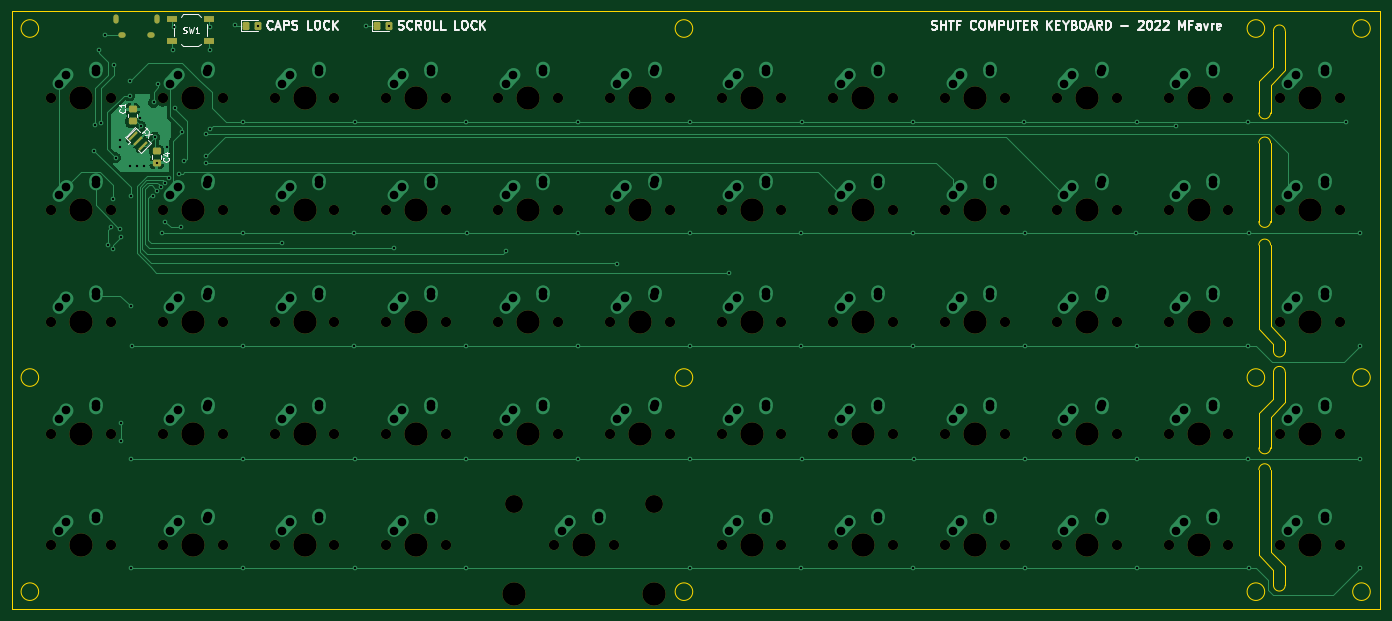
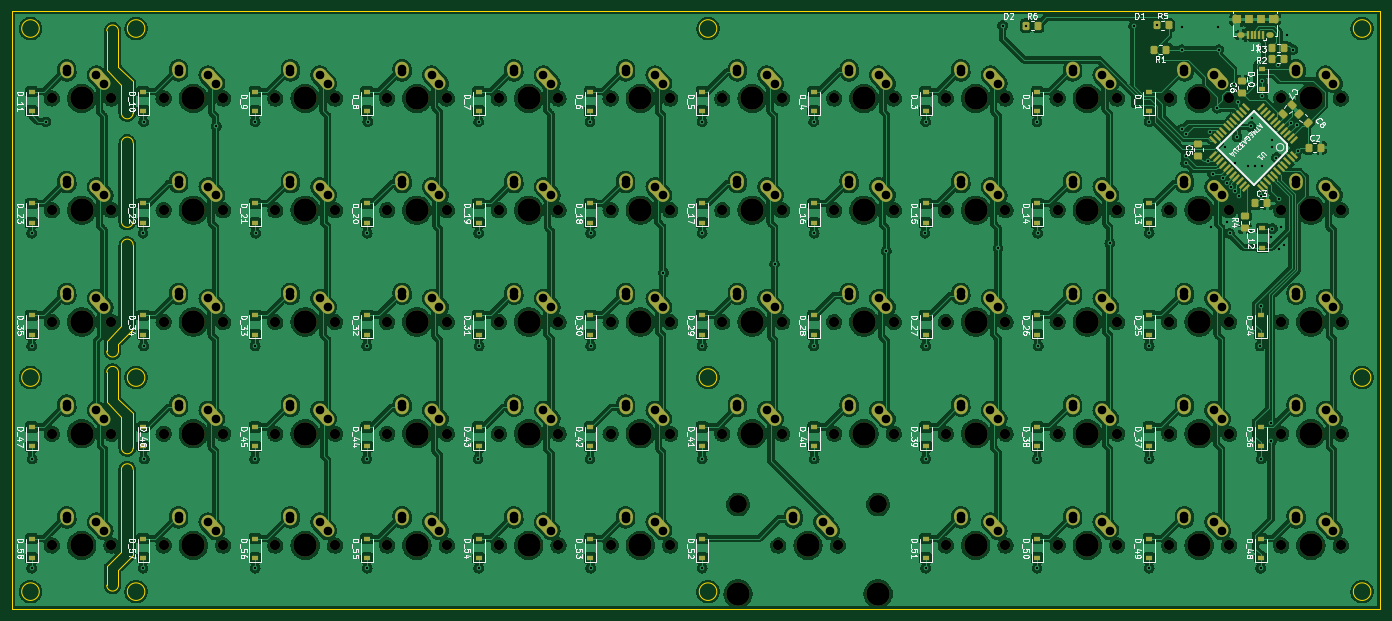
Circuit board: 11 layer files. Board 233.3 x 102.0 mm.
- bottom_copper: keyboard-B_Cu.gbr (1712624 bytes)
- bottom_mask: keyboard-B_Mask.gbr (21101 bytes)
- paste: keyboard-B_Paste.gbr (7349 bytes)
- bottom_silk: keyboard-B_Silkscreen.gbr (85668 bytes)
- outline: keyboard-Edge_Cuts.gbr (4095 bytes)
- top_copper: keyboard-F_Cu.gbr (46530 bytes)
- top_mask: keyboard-F_Mask.gbr (7755 bytes)
- paste: keyboard-F_Paste.gbr (2079 bytes)
- top_silk: keyboard-F_Silkscreen.gbr (17492 bytes)
- drill: keyboard-NPTH.drl (3810 bytes)
- drill: keyboard-PTH.drl (6773 bytes)

=== bottom_copper: keyboard-B_Cu.gbr (1712624 bytes, source omitted) ===
=== bottom_mask: keyboard-B_Mask.gbr (21101 bytes, source omitted) ===
=== paste: keyboard-B_Paste.gbr (7349 bytes, source omitted) ===
=== bottom_silk: keyboard-B_Silkscreen.gbr (85668 bytes, source omitted) ===
=== outline: keyboard-Edge_Cuts.gbr ===
G04 #@! TF.GenerationSoftware,KiCad,Pcbnew,(6.0.4)*
G04 #@! TF.CreationDate,2023-01-11T07:52:03+01:00*
G04 #@! TF.ProjectId,keyboard,6b657962-6f61-4726-942e-6b696361645f,rev?*
G04 #@! TF.SameCoordinates,Original*
G04 #@! TF.FileFunction,Profile,NP*
%FSLAX46Y46*%
G04 Gerber Fmt 4.6, Leading zero omitted, Abs format (unit mm)*
G04 Created by KiCad (PCBNEW (6.0.4)) date 2023-01-11 07:52:03*
%MOMM*%
%LPD*%
G01*
G04 APERTURE LIST*
G04 #@! TA.AperFunction,Profile*
%ADD10C,0.200000*%
G04 #@! TD*
G04 #@! TA.AperFunction,Profile*
%ADD11C,0.100000*%
G04 #@! TD*
G04 APERTURE END LIST*
D10*
X260900000Y-168000000D02*
X278700000Y-168000000D01*
D11*
X260500000Y-75500000D02*
X258000000Y-78000000D01*
X260500000Y-75500000D02*
X260500000Y-69400000D01*
X260000000Y-88500000D02*
X260000000Y-101900000D01*
X260000000Y-88500000D02*
G75*
G03*
X258000000Y-88500000I-1000000J0D01*
G01*
X262500000Y-69400000D02*
G75*
G03*
X260500000Y-69400000I-1000000J0D01*
G01*
X258000000Y-101900000D02*
G75*
G03*
X260000000Y-101900000I1000000J0D01*
G01*
X258000000Y-105900000D02*
X258000000Y-120300000D01*
X260000000Y-105900000D02*
X260000000Y-119700000D01*
X260000000Y-105900000D02*
G75*
G03*
X258000000Y-105900000I-1000000J0D01*
G01*
X262500000Y-122200000D02*
X262500000Y-124000000D01*
X262500000Y-122200000D02*
X260000000Y-119700000D01*
X260500000Y-122800000D02*
X258000000Y-120300000D01*
X260500000Y-122800000D02*
X260500000Y-124000000D01*
X260500000Y-124000000D02*
G75*
G03*
X262500000Y-124000000I1000000J0D01*
G01*
X262500000Y-132700000D02*
X262500000Y-127600000D01*
X262500000Y-132700000D02*
X260000000Y-135200000D01*
X260500000Y-132100000D02*
X258000000Y-134600000D01*
X260500000Y-132100000D02*
X260500000Y-127600000D01*
X260000000Y-140500000D02*
X260000000Y-135200000D01*
X262500000Y-127600000D02*
G75*
G03*
X260500000Y-127600000I-1000000J0D01*
G01*
X258000000Y-140500000D02*
G75*
G03*
X260000000Y-140500000I1000000J0D01*
G01*
X258000000Y-140500000D02*
X258000000Y-134600000D01*
X260000000Y-144200000D02*
G75*
G03*
X258000000Y-144200000I-1000000J0D01*
G01*
X260500000Y-163900000D02*
G75*
G03*
X262500000Y-163900000I1000000J0D01*
G01*
X258000000Y-144200000D02*
X258000000Y-158800000D01*
X262500000Y-160700000D02*
X262500000Y-163900000D01*
X260000000Y-144200000D02*
X260000000Y-158200000D01*
X262500000Y-160700000D02*
X260000000Y-158200000D01*
X260500000Y-161300000D02*
X258000000Y-158800000D01*
X260500000Y-161300000D02*
X260500000Y-163900000D01*
X50000000Y-165000000D02*
G75*
G03*
X50000000Y-165000000I-1500000J0D01*
G01*
X277000000Y-165000000D02*
G75*
G03*
X277000000Y-165000000I-1500000J0D01*
G01*
X277000000Y-69000000D02*
G75*
G03*
X277000000Y-69000000I-1500000J0D01*
G01*
X259000000Y-69000000D02*
G75*
G03*
X259000000Y-69000000I-1500000J0D01*
G01*
X259000000Y-165000000D02*
G75*
G03*
X259000000Y-165000000I-1500000J0D01*
G01*
X161500000Y-165000000D02*
G75*
G03*
X161500000Y-165000000I-1500000J0D01*
G01*
X161500000Y-128500000D02*
G75*
G03*
X161500000Y-128500000I-1500000J0D01*
G01*
X161500000Y-69000000D02*
G75*
G03*
X161500000Y-69000000I-1500000J0D01*
G01*
X259000000Y-128500000D02*
G75*
G03*
X259000000Y-128500000I-1500000J0D01*
G01*
X50000000Y-128500000D02*
G75*
G03*
X50000000Y-128500000I-1500000J0D01*
G01*
X277000000Y-128500000D02*
G75*
G03*
X277000000Y-128500000I-1500000J0D01*
G01*
X258000000Y-83400000D02*
X258000000Y-78000000D01*
D10*
X45400000Y-66000000D02*
X278700000Y-66000000D01*
X260900000Y-168000000D02*
X45400000Y-168000000D01*
D11*
X262500000Y-76100000D02*
X260000000Y-78600000D01*
X50000000Y-69000000D02*
G75*
G03*
X50000000Y-69000000I-1500000J0D01*
G01*
X258000000Y-88500000D02*
X258000000Y-101900000D01*
X262500000Y-76100000D02*
X262500000Y-69400000D01*
D10*
X45400000Y-168000000D02*
X45400000Y-66000000D01*
X278700000Y-66000000D02*
X278700000Y-168000000D01*
D11*
X258000000Y-83400000D02*
G75*
G03*
X260000000Y-83400000I1000000J0D01*
G01*
X260000000Y-83400000D02*
X260000000Y-78600000D01*
M02*

=== top_copper: keyboard-F_Cu.gbr (46530 bytes, source omitted) ===
=== top_mask: keyboard-F_Mask.gbr (7755 bytes, source omitted) ===
=== paste: keyboard-F_Paste.gbr (2079 bytes, source withheld) ===
=== top_silk: keyboard-F_Silkscreen.gbr (17492 bytes, source omitted) ===
=== drill: keyboard-NPTH.drl ===
M48
; DRILL file {KiCad (6.0.4)} date Wed Nov 16 12:11:47 2022
; FORMAT={-:-/ absolute / metric / decimal}
; #@! TF.CreationDate,2022-11-16T12:11:47+01:00
; #@! TF.GenerationSoftware,Kicad,Pcbnew,(6.0.4)
; #@! TF.FileFunction,NonPlated,1,2,NPTH
FMAT,2
METRIC
; #@! TA.AperFunction,NonPlated,NPTH,ComponentDrill
T1C1.750
; #@! TA.AperFunction,NonPlated,NPTH,ComponentDrill
T2C3.048
; #@! TA.AperFunction,NonPlated,NPTH,ComponentDrill
T3C3.988
%
G90
G05
T1
X52.145Y-80.925
X52.145Y-99.975
X52.145Y-119.025
X52.145Y-138.075
X52.145Y-157.125
X62.305Y-80.925
X62.305Y-99.975
X62.305Y-119.025
X62.305Y-138.075
X62.305Y-157.125
X71.195Y-80.925
X71.195Y-99.975
X71.195Y-119.025
X71.195Y-138.075
X71.195Y-157.125
X81.355Y-80.925
X81.355Y-99.975
X81.355Y-119.025
X81.355Y-138.075
X81.355Y-157.125
X90.245Y-80.925
X90.245Y-99.975
X90.245Y-119.025
X90.245Y-138.075
X90.245Y-157.125
X100.405Y-80.925
X100.405Y-99.975
X100.405Y-119.025
X100.405Y-138.075
X100.405Y-157.125
X109.295Y-80.925
X109.295Y-99.975
X109.295Y-119.025
X109.295Y-138.075
X109.295Y-157.125
X119.455Y-80.925
X119.455Y-99.975
X119.455Y-119.025
X119.455Y-138.075
X119.455Y-157.125
X128.345Y-80.925
X128.345Y-99.975
X128.345Y-119.025
X128.345Y-138.075
X137.87Y-157.125
X138.505Y-80.925
X138.505Y-99.975
X138.505Y-119.025
X138.505Y-138.075
X147.395Y-80.925
X147.395Y-99.975
X147.395Y-119.025
X147.395Y-138.075
X148.03Y-157.125
X157.555Y-80.925
X157.555Y-99.975
X157.555Y-119.025
X157.555Y-138.075
X166.445Y-80.925
X166.445Y-99.975
X166.445Y-119.025
X166.445Y-138.075
X166.445Y-157.125
X176.605Y-80.925
X176.605Y-99.975
X176.605Y-119.025
X176.605Y-138.075
X176.605Y-157.125
X185.495Y-80.925
X185.495Y-99.975
X185.495Y-119.025
X185.495Y-138.075
X185.495Y-157.125
X195.655Y-80.925
X195.655Y-99.975
X195.655Y-119.025
X195.655Y-138.075
X195.655Y-157.125
X204.545Y-80.925
X204.545Y-99.975
X204.545Y-119.025
X204.545Y-138.075
X204.545Y-157.125
X214.705Y-80.925
X214.705Y-99.975
X214.705Y-119.025
X214.705Y-138.075
X214.705Y-157.125
X223.595Y-80.925
X223.595Y-99.975
X223.595Y-119.025
X223.595Y-138.075
X223.595Y-157.125
X233.755Y-80.925
X233.755Y-99.975
X233.755Y-119.025
X233.755Y-138.075
X233.755Y-157.125
X242.645Y-80.925
X242.645Y-99.975
X242.645Y-119.025
X242.645Y-138.075
X242.645Y-157.125
X252.805Y-80.925
X252.805Y-99.975
X252.805Y-119.025
X252.805Y-138.075
X252.805Y-157.125
X261.695Y-80.925
X261.695Y-99.975
X261.695Y-119.025
X261.695Y-138.075
X261.695Y-157.125
X271.855Y-80.925
X271.855Y-99.975
X271.855Y-119.025
X271.855Y-138.075
X271.855Y-157.125
T2
X131.012Y-150.14
X154.888Y-150.14
T3
X57.225Y-80.925
X57.225Y-99.975
X57.225Y-119.025
X57.225Y-138.075
X57.225Y-157.125
X76.275Y-80.925
X76.275Y-99.975
X76.275Y-119.025
X76.275Y-138.075
X76.275Y-157.125
X95.325Y-80.925
X95.325Y-99.975
X95.325Y-119.025
X95.325Y-138.075
X95.325Y-157.125
X114.375Y-80.925
X114.375Y-99.975
X114.375Y-119.025
X114.375Y-138.075
X114.375Y-157.125
X131.012Y-165.38
X133.425Y-80.925
X133.425Y-99.975
X133.425Y-119.025
X133.425Y-138.075
X142.95Y-157.125
X152.475Y-80.925
X152.475Y-99.975
X152.475Y-119.025
X152.475Y-138.075
X154.888Y-165.38
X171.525Y-80.925
X171.525Y-99.975
X171.525Y-119.025
X171.525Y-138.075
X171.525Y-157.125
X190.575Y-80.925
X190.575Y-99.975
X190.575Y-119.025
X190.575Y-138.075
X190.575Y-157.125
X209.625Y-80.925
X209.625Y-99.975
X209.625Y-119.025
X209.625Y-138.075
X209.625Y-157.125
X228.675Y-80.925
X228.675Y-99.975
X228.675Y-119.025
X228.675Y-138.075
X228.675Y-157.125
X247.725Y-80.925
X247.725Y-99.975
X247.725Y-119.025
X247.725Y-138.075
X247.725Y-157.125
X266.775Y-80.925
X266.775Y-99.975
X266.775Y-119.025
X266.775Y-138.075
X266.775Y-157.125
T0
M30

=== drill: keyboard-PTH.drl (6773 bytes, source omitted) ===
